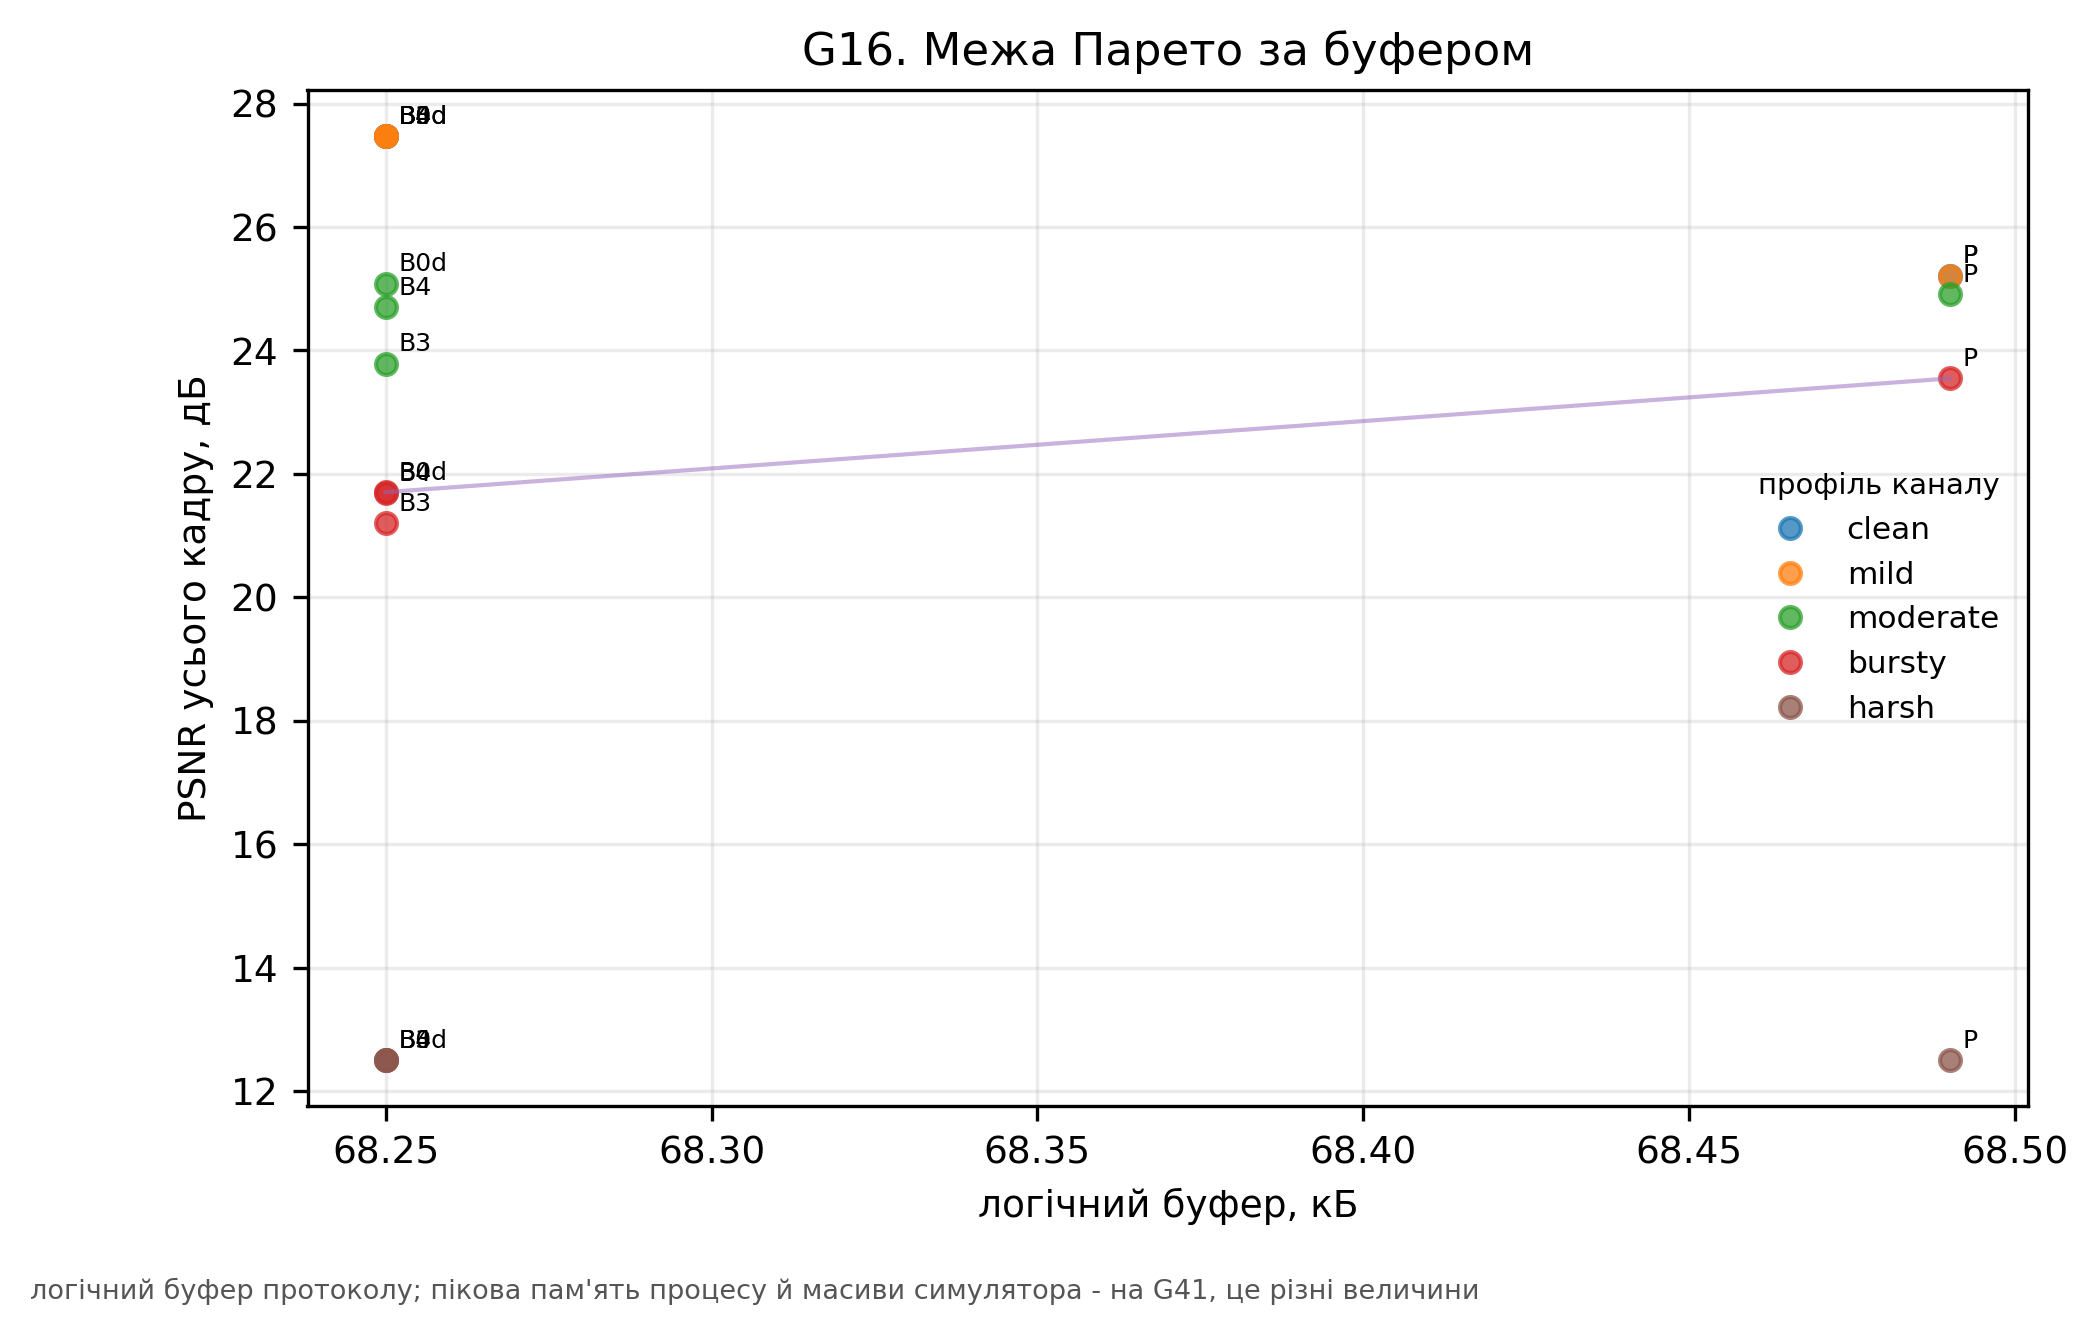

The file beside this chart, header and first rows:
channel, hi, lo, logical_kb, method, psnr_full
clean, 28.52, 26.48, 68.25, B0d, 27.48
clean, 28.52, 26.48, 68.25, B3, 27.48
clean, 28.52, 26.48, 68.25, B4, 27.48
clean, 26.28, 24.16, 68.49, P, 25.21
mild, 28.52, 26.48, 68.25, B0d, 27.48
mild, 28.52, 26.48, 68.25, B3, 27.48
mild, 28.52, 26.48, 68.25, B4, 27.48
mild, 26.28, 24.16, 68.49, P, 25.21
moderate, 26.03, 24.14, 68.25, B0d, 25.08
moderate, 25.1, 22.49, 68.25, B3, 23.79
moderate, 25.52, 23.88, 68.25, B4, 24.7
moderate, 25.95, 23.91, 68.49, P, 24.91
bursty, 22.45, 20.8, 68.25, B0d, 21.7
bursty, 22.91, 19.32, 68.25, B3, 21.2
bursty, 22.44, 20.79, 68.25, B4, 21.69
bursty, 24.51, 22.59, 68.49, P, 23.55
harsh, 13.77, 11.32, 68.25, B0d, 12.51
harsh, 13.77, 11.32, 68.25, B3, 12.51
harsh, 13.77, 11.32, 68.25, B4, 12.51
harsh, 13.77, 11.32, 68.49, P, 12.51
